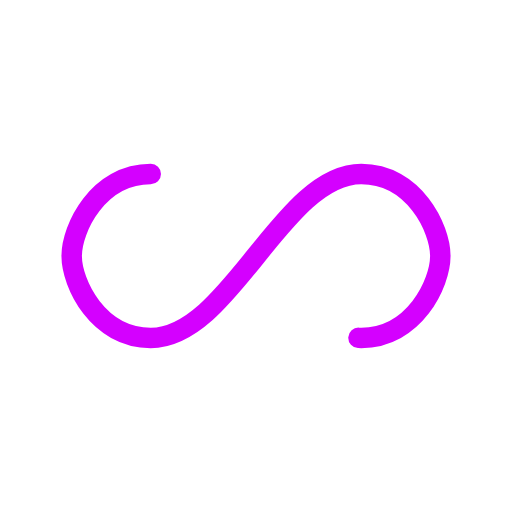
t = 0.00 s
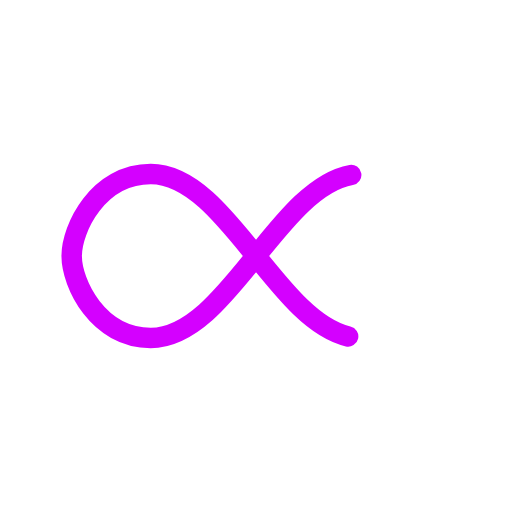
t = 0.25 s
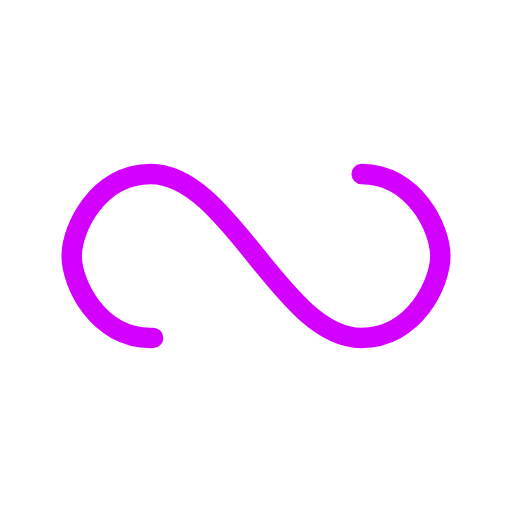
t = 0.50 s
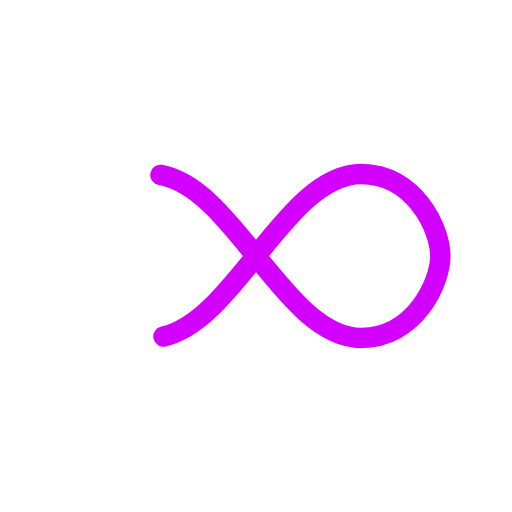
t = 0.75 s

The animated SVG that drew these frames (rendered in a browser with its animation timeline set to each time). Animation: 1 SMIL element (animate=1); one cycle of 1.00 s, repeats indefinitely.

<?xml version="1.0" encoding="utf-8"?>
<svg xmlns="http://www.w3.org/2000/svg" xmlns:xlink="http://www.w3.org/1999/xlink" style="margin: auto; background: none; display: block; shape-rendering: auto;" width="160px" height="160px" viewBox="0 0 100 100" preserveAspectRatio="xMidYMid">
<path fill="none" stroke="#d400ff" stroke-width="5" stroke-dasharray="189.87580688476564 66.71312133789061" d="M24.3 30C11.4 30 5 43.3 5 50s6.4 20 19.3 20c19.3 0 32.1-40 51.4-40 C88.6 30 95 43.3 95 50s-6.4 20-19.3 20C56.4 70 43.6 30 24.3 30z" stroke-linecap="round" style="transform:scale(0.8);transform-origin:50px 50px">
  <animate attributeName="stroke-dashoffset" repeatCount="indefinite" dur="1s" keyTimes="0;1" values="0;256.58892822265625"></animate>
</path>
<!-- [ldio] generated by https://loading.io/ --></svg>